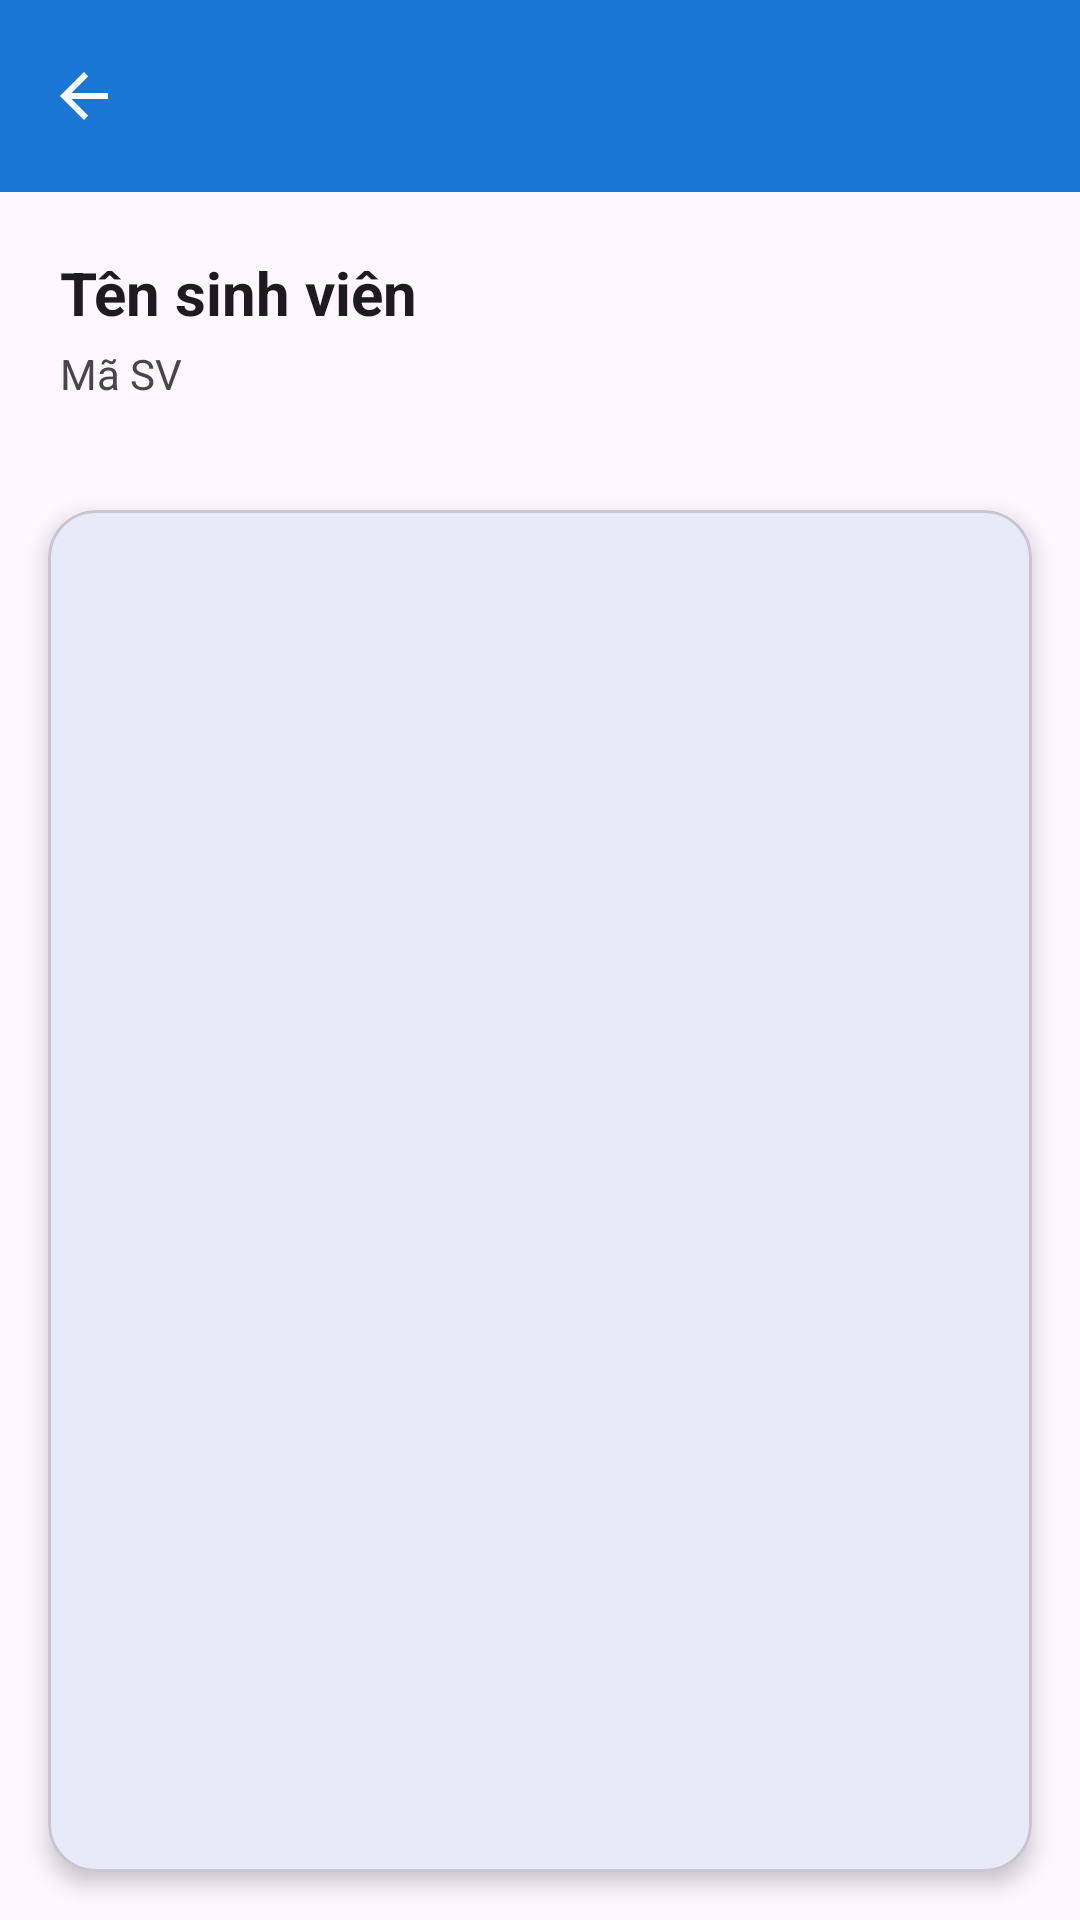

Write the Android layout XML for this screen, with the resource values it uses.
<!-- AndroidManifest.xml: application theme Theme.AppStudentManagement -->
<!-- res/layout/activity_student_score.xml -->
<?xml version="1.0" encoding="utf-8"?>
<LinearLayout
    xmlns:android="http://schemas.android.com/apk/res/android"
    xmlns:app="http://schemas.android.com/apk/res-auto"
    android:orientation="vertical"
    android:layout_width="match_parent"
    android:layout_height="match_parent"
    android:background="?android:colorBackground">

    
    <include layout="@layout/layout_toolbar"/>

    
    <LinearLayout
        android:orientation="vertical"
        android:padding="20dp"
        android:layout_width="match_parent"
        android:layout_height="wrap_content">

        <TextView
            android:id="@+id/txtStudentName"
            android:text="Tên sinh viên"
            android:textSize="20sp"
            android:textStyle="bold"
            android:textColor="?android:textColorPrimary"
            android:layout_width="wrap_content"
            android:layout_height="wrap_content"/>

        <TextView
            android:id="@+id/txtStudentCode"
            android:text="Mã SV"
            android:textSize="14sp"
            android:textColor="?android:textColorSecondary"
            android:layout_marginTop="4dp"
            android:layout_width="wrap_content"
            android:layout_height="wrap_content"/>
    </LinearLayout>

    
    <com.google.android.material.card.MaterialCardView
        android:layout_margin="16dp"
        android:layout_width="match_parent"
        android:layout_height="0dp"
        android:layout_weight="1"
        app:cardCornerRadius="16dp"
        app:cardElevation="4dp">

        <androidx.recyclerview.widget.RecyclerView
            android:id="@+id/recyclerScores"
            android:layout_width="match_parent"
            android:layout_height="match_parent"
            android:clipToPadding="false"
            android:padding="8dp" />
    </com.google.android.material.card.MaterialCardView>

</LinearLayout>
<!-- res/layout/layout_toolbar.xml (included above) -->
<?xml version="1.0" encoding="utf-8"?>
<com.google.android.material.appbar.MaterialToolbar xmlns:android="http://schemas.android.com/apk/res/android"
    xmlns:app="http://schemas.android.com/apk/res-auto"
    android:id="@+id/toolbar"
    android:layout_width="match_parent"
    android:layout_height="?attr/actionBarSize"
    android:background="?attr/colorPrimary"
    app:titleTextAppearance="@style/ToolbarTitleBold"
    android:titleTextColor="@android:color/white"
    android:navigationIcon="@drawable/ic_back" />
<!-- resources referenced by this layout -->
<resources>
  <!-- drawable ic_back (drawable) -->
  <vector xmlns:android="http://schemas.android.com/apk/res/android"
      android:width="24dp"
      android:height="24dp"
      android:viewportWidth="24"
      android:viewportHeight="24">
  
      
      <path
          android:fillColor="#FFFFFF"
          android:pathData="M20,11H7.83l5.59-5.59L12,4l-8,8 8,8 1.41-1.41L7.83,13H20z"/>
  </vector>
  <style name="ToolbarTitleBold" parent="TextAppearance.Material3.TitleLarge">
          <item name="android:textStyle">bold</item>
          <item name="android:textSize">20sp</item>
      </style>
  <style name="Theme.AppStudentManagement" parent="Theme.Material3.DayNight.NoActionBar">
  
          
          <item name="colorPrimary">#1976D2</item>
          <item name="colorSecondary">#03DAC5</item>
  
          
          <item name="android:statusBarColor">#1976D2</item>
      </style>
</resources>
